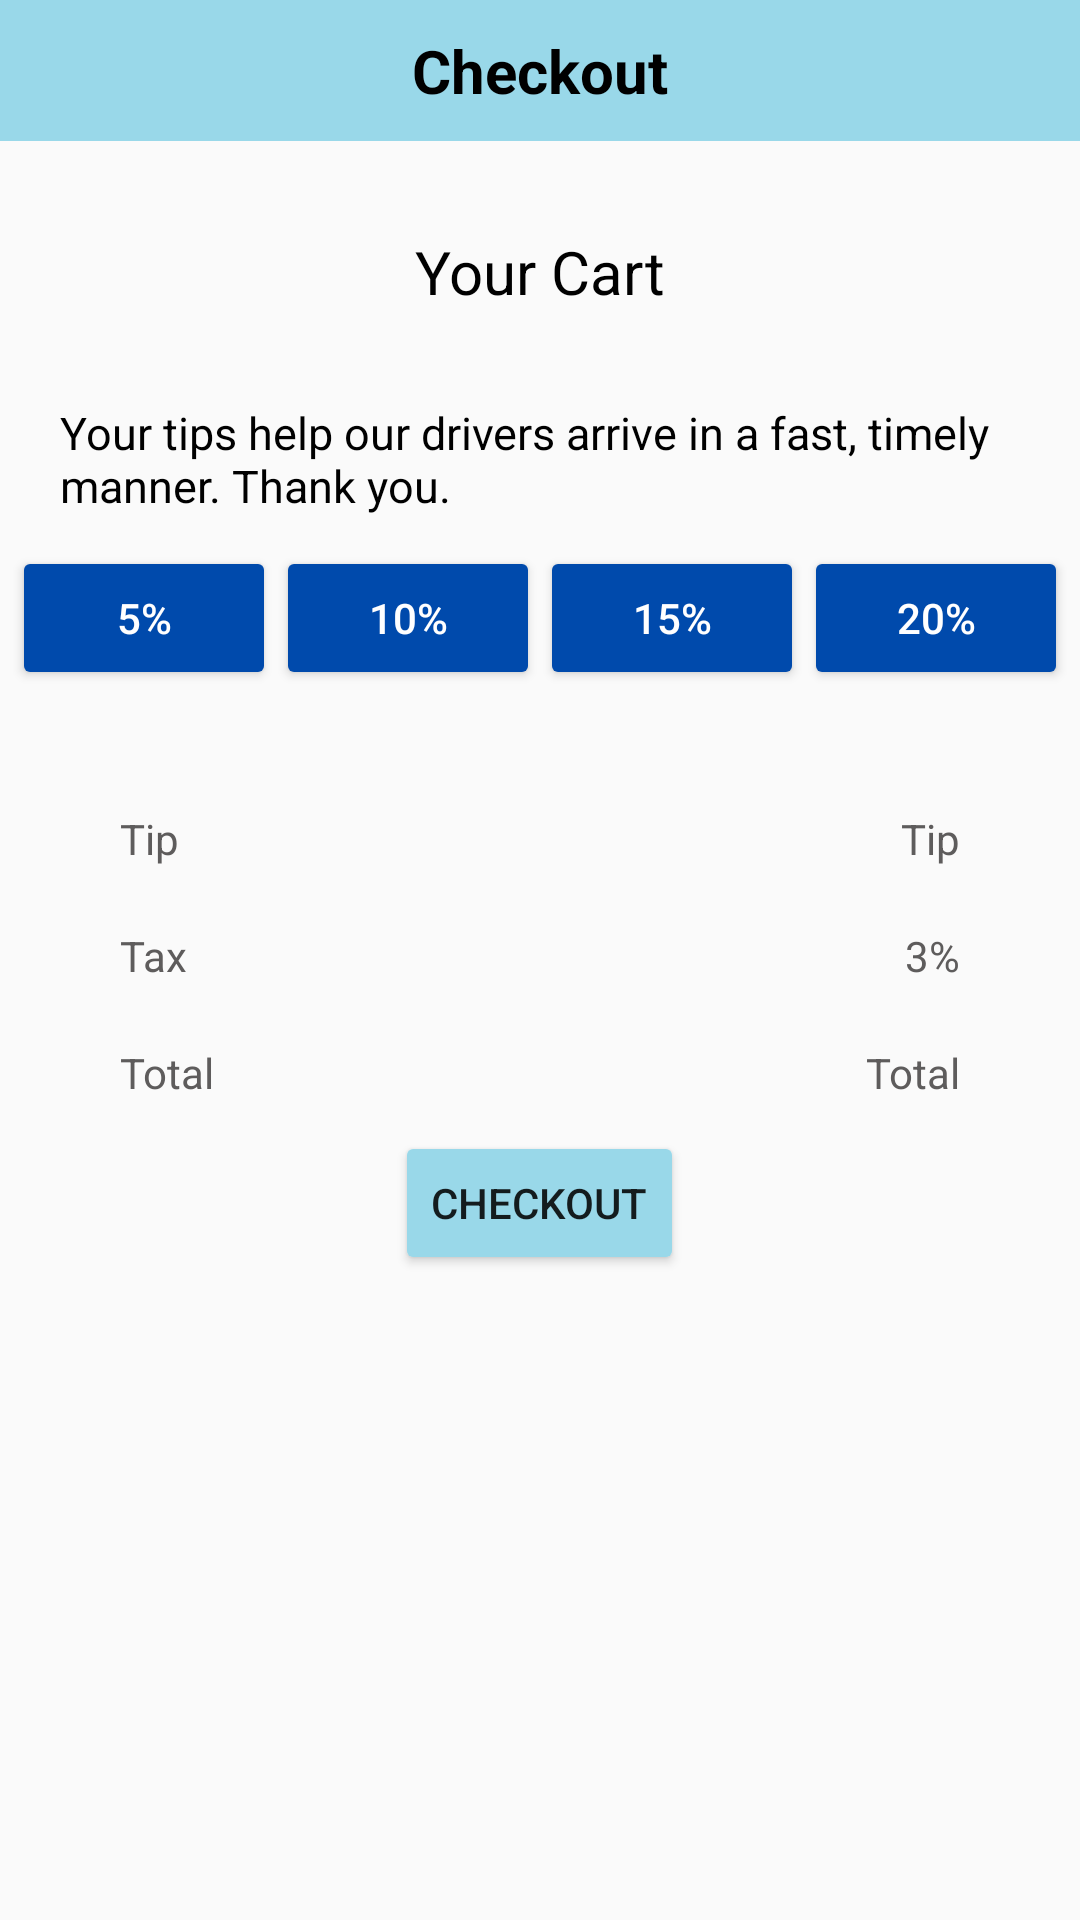

Produce the Android XML layout that renders to this screen, including the resource entries it uses.
<!-- AndroidManifest.xml: application theme Theme.DrinkersApp -->
<!-- res/layout/fragment_customer_checkout.xml -->
<?xml version="1.0" encoding="utf-8"?>
<ScrollView xmlns:android="http://schemas.android.com/apk/res/android"
    xmlns:app="http://schemas.android.com/apk/res-auto"
    xmlns:tools="http://schemas.android.com/tools"
    android:layout_width="match_parent"
    android:layout_height="match_parent"
    tools:context=".CustomerCheckoutFragment">

    <RelativeLayout
        android:layout_width="match_parent"
        android:layout_height="wrap_content">

        <TextView
            android:id="@+id/txtCheckoutTitle"
            android:layout_width="match_parent"
            android:layout_height="wrap_content"
            android:background="@color/accent"
            android:paddingTop="10dp"
            android:paddingBottom="10dp"
            android:text="Checkout"
            android:textAlignment="center"
            android:textColor="@color/black"
            android:textSize="20sp"
            android:textStyle="bold" />

        <TextView
            android:id="@+id/txtItemsInYourCart"
            android:layout_width="wrap_content"
            android:layout_height="wrap_content"
            android:layout_below="@+id/txtCheckoutTitle"
            android:layout_centerHorizontal="true"
            android:layout_marginTop="30dp"
            android:text="Your Cart"
            android:textColor="@color/black"
            android:textSize="20sp" />

        <androidx.recyclerview.widget.RecyclerView
            android:id="@+id/rcyItemsInCart"
            android:layout_width="match_parent"
            android:layout_height="wrap_content"
            android:layout_below="@id/txtItemsInYourCart"
            android:layout_marginTop="10dp" />

        <TextView
            android:id="@+id/txtTipMessage"
            android:layout_width="wrap_content"
            android:layout_height="wrap_content"
            android:layout_below="@id/rcyItemsInCart"
            android:layout_marginStart="20dp"
            android:layout_marginTop="20dp"
            android:layout_marginEnd="20dp"
            android:text="Your tips help our drivers arrive in a fast, timely manner. Thank you."
            android:textColor="@color/black"
            android:textSize="15sp" />

        <RelativeLayout
            android:id="@+id/InnerRelativeLayoutBtns"
            android:layout_width="wrap_content"
            android:layout_height="wrap_content"
            android:layout_below="@id/txtTipMessage"
            android:layout_centerHorizontal="true"
            android:layout_marginTop="10dp">

            <Button
                android:id="@+id/btn5Percent"
                android:layout_width="wrap_content"
                android:layout_height="wrap_content"
                android:backgroundTint="@color/primary"
                android:text="5%"
                android:textColor="@color/white" />

            <Button
                android:id="@+id/btn10Percent"
                android:layout_width="wrap_content"
                android:layout_height="wrap_content"
                android:layout_toEndOf="@id/btn5Percent"
                android:backgroundTint="@color/primary"
                android:text="10%"
                android:textColor="@color/white" />

            <Button
                android:id="@+id/btn15Percent"
                android:layout_width="wrap_content"
                android:layout_height="wrap_content"
                android:layout_toEndOf="@id/btn10Percent"
                android:backgroundTint="@color/primary"
                android:text="15%"
                android:textColor="@color/white" />

            <Button
                android:id="@+id/btn20Percent"
                android:layout_width="wrap_content"
                android:layout_height="wrap_content"
                android:layout_toEndOf="@id/btn15Percent"
                android:backgroundTint="@color/primary"
                android:text="20%"
                android:textColor="@color/white" />
        </RelativeLayout>

        <RelativeLayout
            android:id="@+id/InnerRelativeLayoutCheckoutDetails"
            android:layout_width="match_parent"
            android:layout_height="wrap_content"
            android:layout_below="@id/InnerRelativeLayoutBtns"
            android:layout_marginStart="30dp"
            android:layout_marginTop="30dp"
            android:layout_marginEnd="30dp">

            <TextView
                android:id="@+id/txtTip"
                android:layout_width="wrap_content"
                android:layout_height="wrap_content"
                android:layout_alignParentStart="true"
                android:padding="10dp"
                android:text="Tip"
                android:textColor="@color/neutralDark" />

            <TextView
                android:id="@+id/txtTipCalculated"
                android:layout_width="wrap_content"
                android:layout_height="wrap_content"
                android:layout_alignParentEnd="true"
                android:padding="10dp"
                android:text="Tip"
                android:textColor="@color/neutralDark" />

            <TextView
                android:id="@+id/txtTax"
                android:layout_width="wrap_content"
                android:layout_height="wrap_content"
                android:layout_below="@id/txtTip"
                android:layout_alignParentStart="true"
                android:padding="10dp"
                android:text="Tax"
                android:textColor="@color/neutralDark" />

            <TextView
                android:id="@+id/txtTaxCalculated"
                android:layout_width="wrap_content"
                android:layout_height="wrap_content"
                android:layout_below="@id/txtTip"
                android:layout_alignParentEnd="true"
                android:padding="10dp"
                android:text="3%"
                android:textColor="@color/neutralDark" />

            <TextView
                android:id="@+id/txtTotal"
                android:layout_width="wrap_content"
                android:layout_height="wrap_content"
                android:layout_below="@id/txtTax"
                android:layout_alignParentStart="true"
                android:padding="10dp"
                android:text="Total"
                android:textColor="@color/neutralDark" />

            <TextView
                android:id="@+id/txtTotalCalculated"
                android:layout_width="wrap_content"
                android:layout_height="wrap_content"
                android:layout_below="@id/txtTax"
                android:layout_alignParentEnd="true"
                android:padding="10dp"
                android:text="Total"
                android:textColor="@color/neutralDark" />

        </RelativeLayout>

        <Button
            android:id="@+id/btnCheckout"
            android:layout_width="wrap_content"
            android:layout_height="wrap_content"
            android:layout_below="@id/InnerRelativeLayoutCheckoutDetails"
            android:layout_centerHorizontal="true"
            android:backgroundTint="@color/accent"
            android:text="Checkout" />

    </RelativeLayout>



</ScrollView>
<!-- resources referenced by this layout -->
<resources>
  <color name="accent">#99D8E9</color>
  <color name="black">#FF000000</color> //Black color
  <color name="neutralDark">#5E5C5C</color>
  <color name="primary">#004AAC</color> // Blue
  <color name="white">#FFFFFFFF</color> // White color
  <style name="Theme.DrinkersApp" parent="Theme.AppCompat.Light.NoActionBar">
          
          <item name="colorPrimary">@color/purple_500</item>
          <item name="colorPrimaryVariant">@color/purple_700</item>
          <item name="colorOnPrimary">@color/white</item>
          
          <item name="colorSecondary">@color/teal_200</item>
          <item name="colorSecondaryVariant">@color/teal_700</item>
          <item name="colorOnSecondary">@color/black</item>
          
          <item name="android:statusBarColor">?attr/colorPrimaryVariant</item>
          
      </style>
  <color name="purple_500">#FF6200EE</color>
  <color name="purple_700">#FF3700B3</color>
  <color name="teal_200">#FF03DAC5</color>
  <color name="teal_700">#FF018786</color>
</resources>
